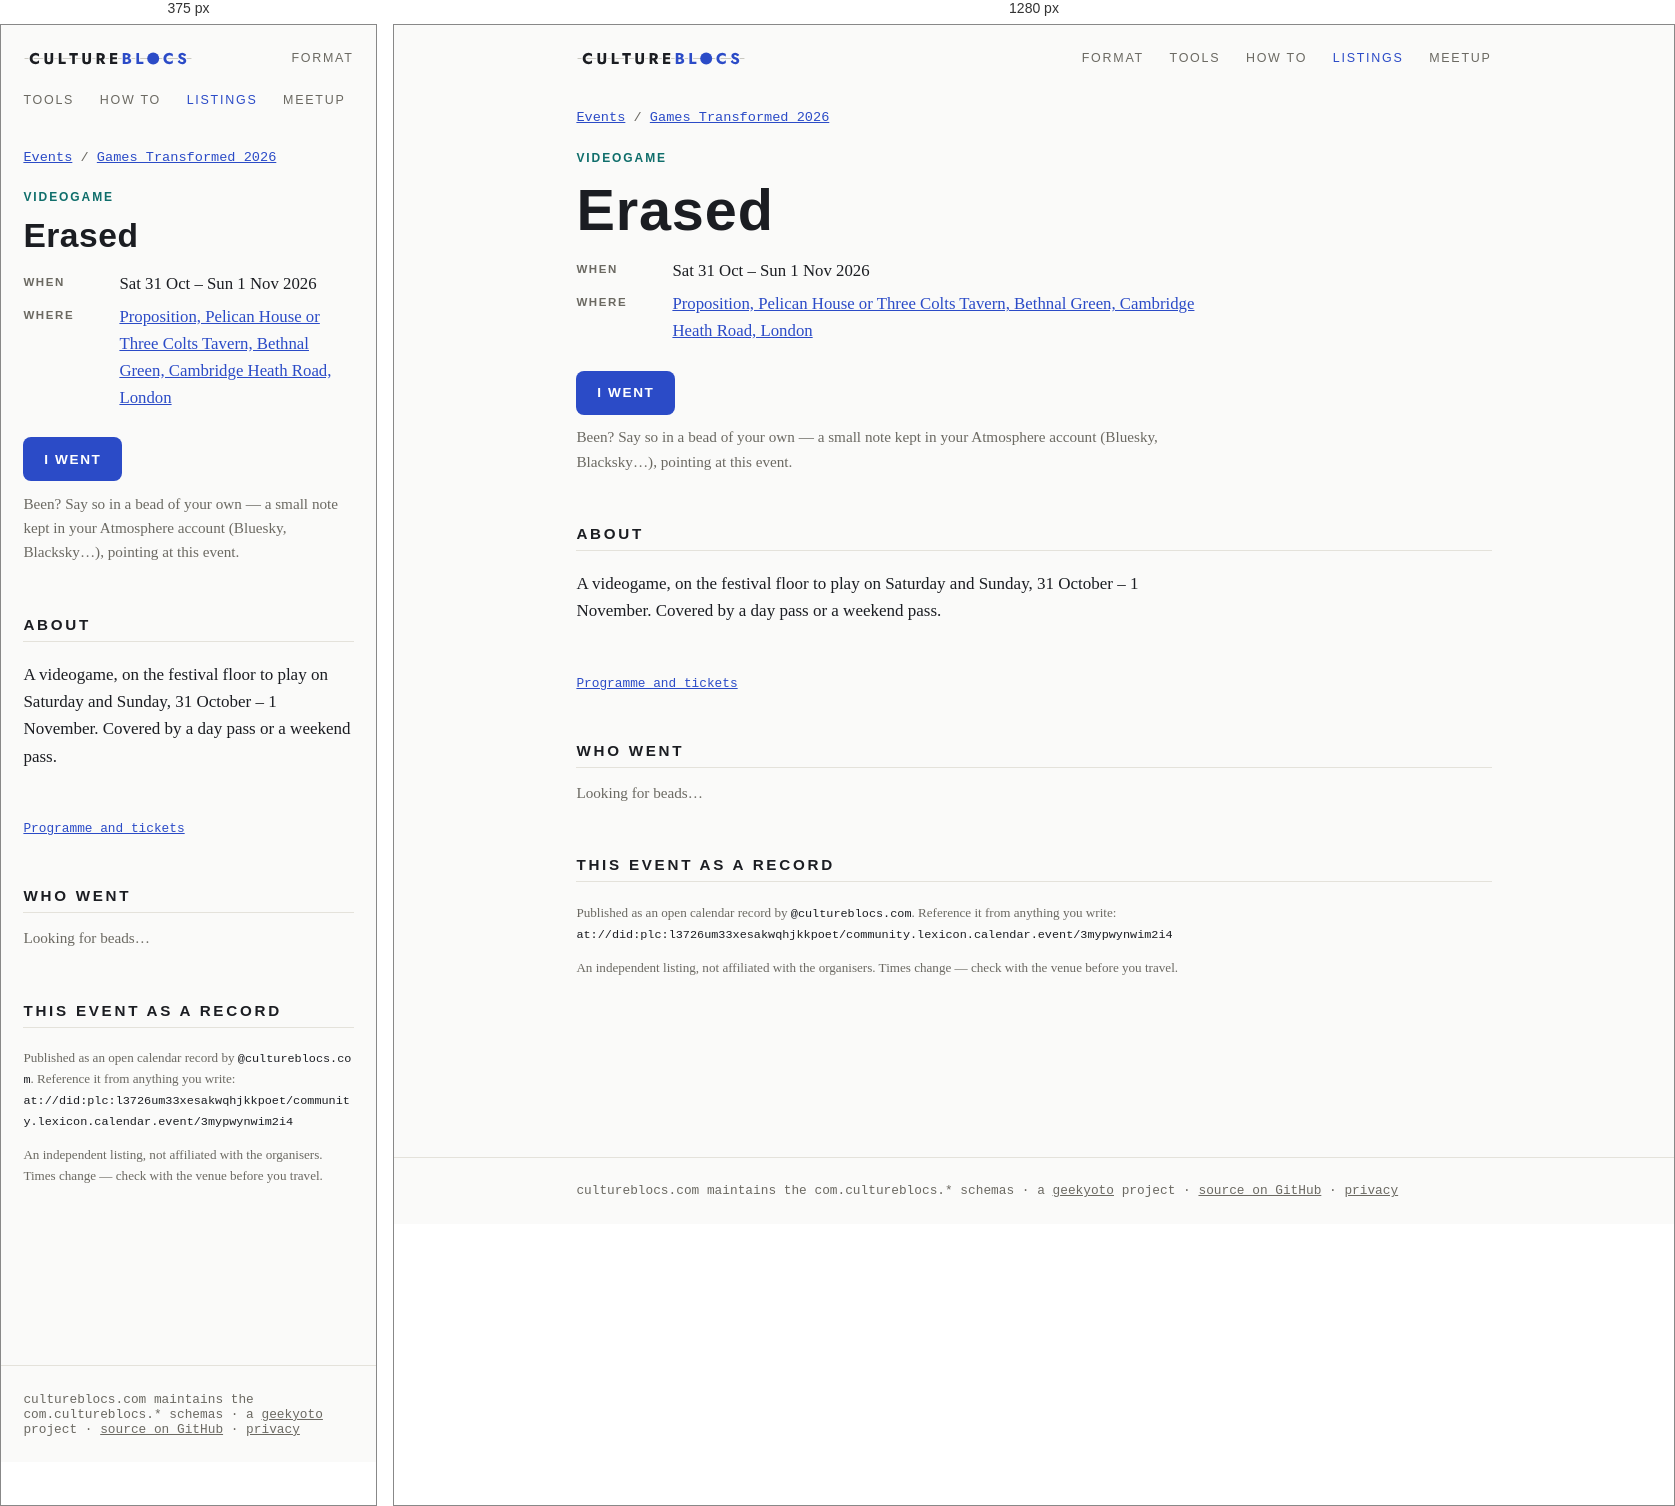
Rendered at 375 px and 1280 px, left to right.

<!-- file: index.html -->
<!doctype html>
<html lang="en">
<head>
<meta charset="utf-8">
<meta name="viewport" content="width=device-width, initial-scale=1">
<title>Erased — Games Transformed 2026 — CultureBlocs</title>
<meta name="description" content="Sat 31 Oct – Sun 1 Nov 2026 · Proposition, Pelican House or Three Colts Tavern, Bethnal Green. A videogame, on the festival floor to play on Saturday and Sunday, 31 October – 1 November. Covered by a day pass or a weekend pass.">
<link rel="canonical" href="https://www.cultureblocs.com/events/games-transformed/erased/">
<meta property="og:type" content="website">
<meta property="og:site_name" content="CultureBlocs">
<meta property="og:title" content="Erased">
<meta property="og:description" content="Sat 31 Oct – Sun 1 Nov 2026 · Proposition, Pelican House or Three Colts Tavern, Bethnal Green">
<meta property="og:url" content="https://www.cultureblocs.com/events/games-transformed/erased/">
<meta property="og:image" content="https://www.cultureblocs.com/events/games-transformed/erased/og.png">
<meta property="og:image:width" content="1200">
<meta property="og:image:height" content="630">
<meta name="twitter:card" content="summary_large_image">
<link rel="stylesheet" href="/style.css">
<link rel="stylesheet" href="/events/events.css">
</head>
<body>
<nav>
  <a class="mark" href="/">Culture<span>Blocs</span></a>
  <a class="item" href="/lexicons.html">Format</a>
  <a class="item" href="/apps.html">Tools</a>
  <a class="item" href="/howto.html">How to</a>
  <a class="item" href="/events/" aria-current="page">Listings</a>
  <a class="item" href="/meetup.html">Meetup</a>
</nav>
<main>
  <p class="ev-meta"><a href="/events/">Events</a> / <a href="/events/games-transformed/">Games Transformed 2026</a></p>
  <article class="event-page ev-games">
    <p class="ev-kind">Videogame</p>
    <div class="hero"><h1>Erased</h1></div>
    <dl class="ev-facts">
      
      <dt>When</dt><dd>Sat 31 Oct – Sun 1 Nov 2026</dd>
      <dt>Where</dt><dd><a href="https://www.openstreetmap.org/search?query=Proposition%2C%20Pelican%20House%20or%20Three%20Colts%20Tavern%2C%20Bethnal%20Green%2C%20Cambridge%20Heath%20Road%2C%20London" rel="noopener">Proposition, Pelican House or Three Colts Tavern, Bethnal Green, Cambridge Heath Road, London</a></dd>
    </dl>
    <p><a class="cta" href="/went/?dir=games-transformed&amp;event=at%3A%2F%2Fdid%3Aplc%3Al3726um33xesakwqhjkkpoet%2Fcommunity.lexicon.calendar.event%2F3mypwynwim2i4">I went</a></p>
    <p class="ev-intro">Been? Say so in a bead of your own — a small note kept in
    your Atmosphere account (Bluesky, Blacksky…), pointing at this event.</p>
    <section><h2 class="sec">About</h2><p class="ev-desc">A videogame, on the festival floor to play on Saturday and Sunday, 31 October – 1 November. Covered by a day pass or a weekend pass.</p></section>
    <p class="ev-links"><a href="https://www.tickettailor.com/events/gamestransformed/2328476" rel="noopener">Programme and tickets</a></p>
    <section id="who-went" class="who" data-event="at://did:plc:l3726um33xesakwqhjkkpoet/community.lexicon.calendar.event/3mypwynwim2i4" data-went="/went/?dir=games-transformed&amp;event=at%3A%2F%2Fdid%3Aplc%3Al3726um33xesakwqhjkkpoet%2Fcommunity.lexicon.calendar.event%2F3mypwynwim2i4" data-said="went">
      <h2 class="sec">Who went</h2>
      <div id="who-items"><p class="ev-intro">Looking for beads…</p></div>
    </section>
    <section>
      <h2 class="sec">This event as a record</h2>
      <p class="ev-ref">Published as an open calendar record by
      <code>@cultureblocs.com</code>. Reference it from anything you write:<br>
      <code>at://did:plc:l3726um33xesakwqhjkkpoet/community.lexicon.calendar.event/3mypwynwim2i4</code></p>
      <p class="ev-ref">An independent listing, not affiliated with the organisers. Times
      change — check with the venue before you travel.</p>
    </section>
  </article>
</main>
<footer><div class="inner">
  cultureblocs.com maintains the <code>com.cultureblocs.*</code> schemas ·
  a <a href="https://geekyoto.com">geekyoto</a> project ·
  <a href="https://github.com/Geocontrol">source on GitHub</a> ·
  <a href="/privacy.html">privacy</a>
</div></footer>
<script type="module" src="/events/who.js"></script>
</body>
</html>


/* @media block from events.css */
@media (max-width:40rem){
  .chips{flex-wrap:nowrap;overflow-x:auto;scrollbar-width:none;
    margin:0 -1.4rem;padding:0 1.4rem}
  .chips::-webkit-scrollbar{display:none}
  .chip{flex:none}
  .jump{margin:.6rem -1.4rem 0;padding:0 1.4rem .2rem}
  .ev{grid-template-columns:1fr}
  .ev-when{padding-top:0}
  section.day{scroll-margin-top:9rem}
}

/* @media block from events.css */
@media (max-width:40rem){
  .film-find,.film-find input,.film-find select{width:100%}
}